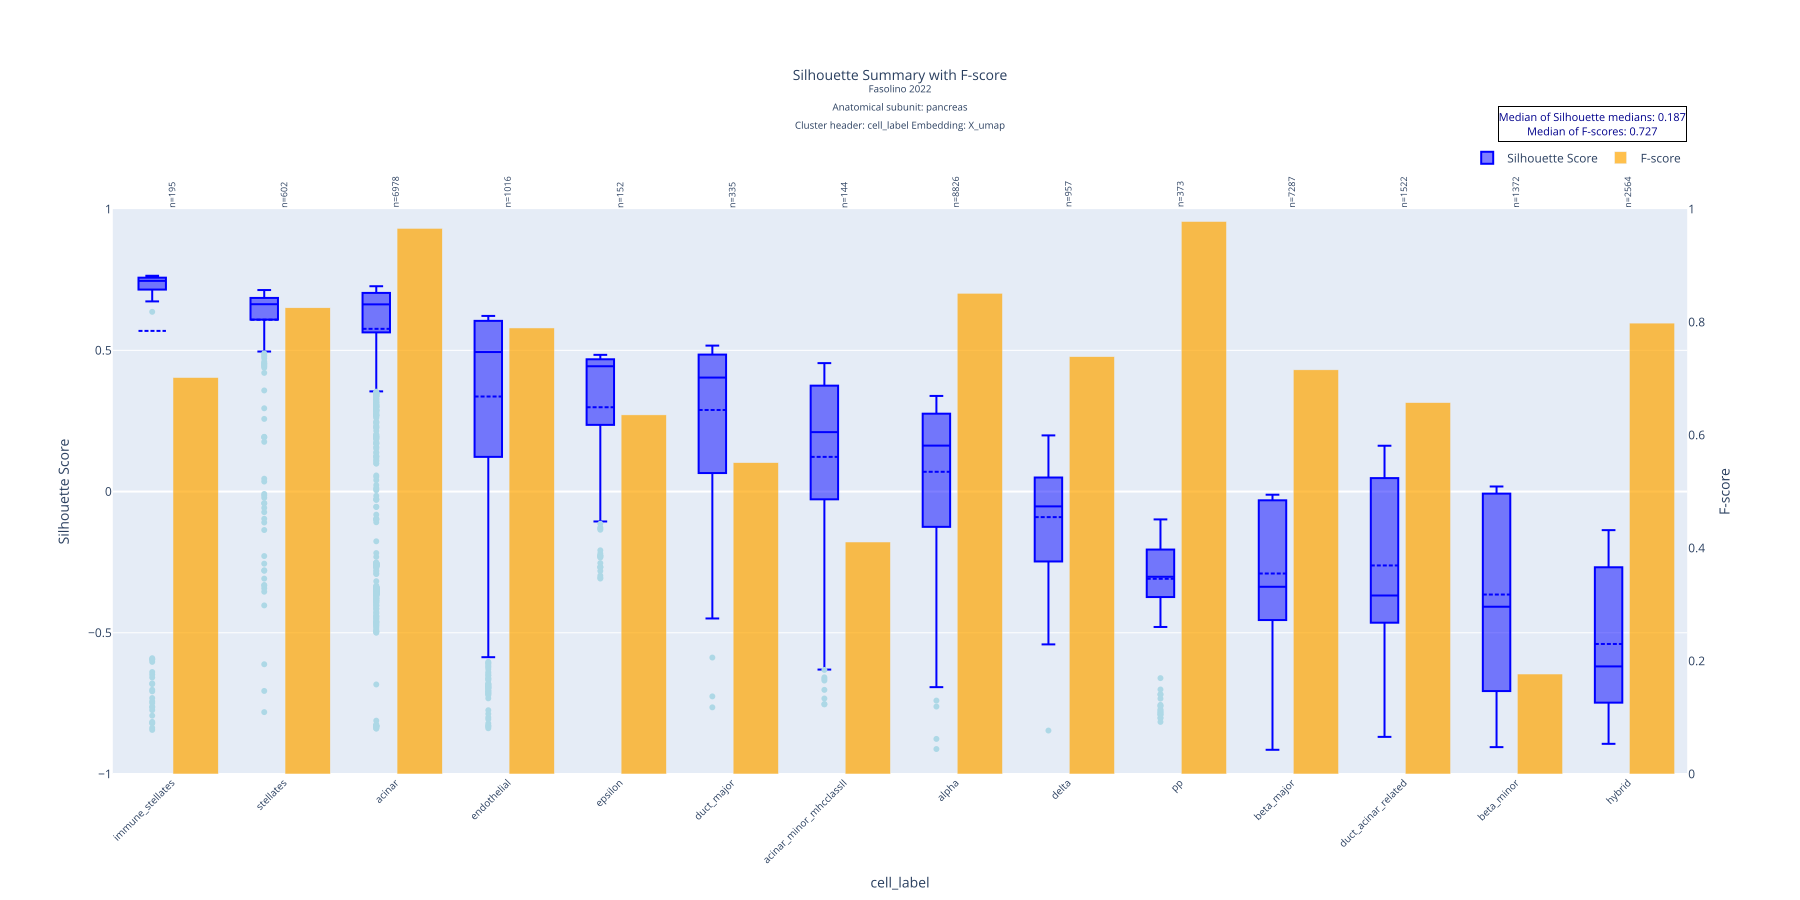

Values plotted in this chart, from the file beside it:
cell_label, mean, std, median, count, q1, q3, f_score
immune_stellates, 0.5688, 0.4736, 0.7459, 195, 0.7153, 0.7572, 0.7018
stellates, 0.6084, 0.1921, 0.6633, 602, 0.6089, 0.6855, 0.8253
acinar, 0.5762, 0.2527, 0.6628, 6978, 0.5636, 0.7033, 0.9659
endothelial, 0.3365, 0.3474, 0.494, 1016, 0.1231, 0.6044, 0.7896
epsilon, 0.2985, 0.2427, 0.4437, 152, 0.2362, 0.4683, 0.6357
duct_major, 0.2888, 0.2353, 0.4036, 335, 0.06689, 0.4848, 0.5512
acinar_minor_mhcclassII, 0.1228, 0.3285, 0.2104, 144, -0.02311, 0.3747, 0.4107
alpha, 0.06998, 0.2528, 0.1627, 8826, -0.1249, 0.2757, 0.851
delta, -0.09051, 0.1977, -0.05247, 957, -0.2475, 0.04959, 0.7388
pp, -0.3088, 0.1384, -0.3017, 373, -0.3735, -0.2056, 0.9781
beta_major, -0.2902, 0.2307, -0.3371, 7287, -0.4549, -0.03098, 0.7155
duct_acinar_related, -0.2616, 0.2847, -0.368, 1522, -0.4642, 0.04767, 0.6574
beta_minor, -0.3646, 0.315, -0.4078, 1372, -0.7062, -0.007372, 0.177
hybrid, -0.5396, 0.2336, -0.6191, 2564, -0.747, -0.2681, 0.7982
